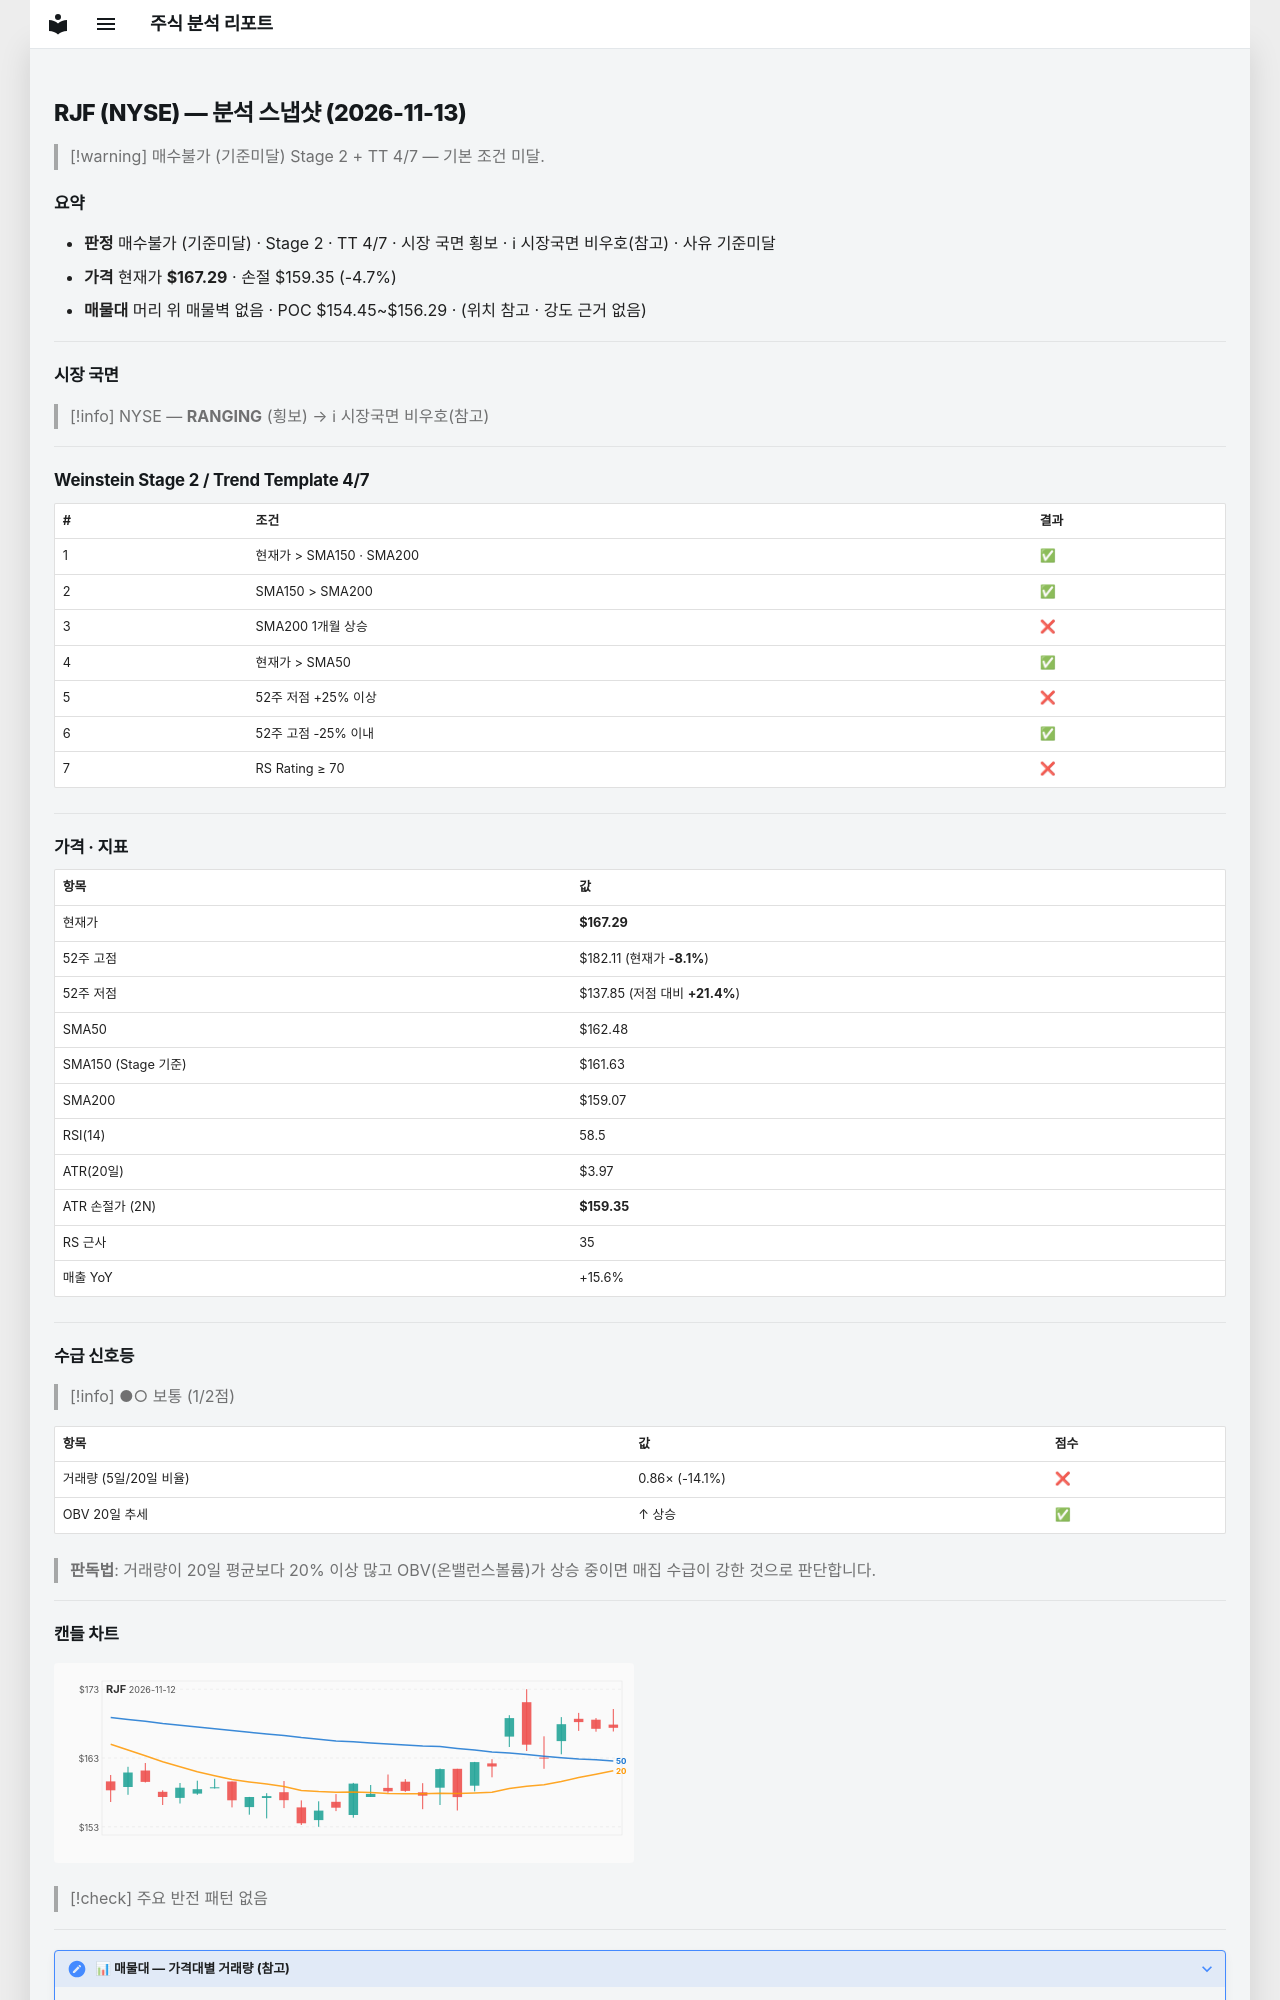

repository: soloandco/stock-reports · page: snapshots/RJF-2026-11-13/index.html · generator: mkdocs

---
type: analysis-snapshot
title: RJF 분석 스냅샷
ticker: RJF
market: NYSE
created: 2026-11-13
updated: 2026-11-13
bar-date: 2026-11-12
verdict: 매수불가
verdict-reason: 기준미달
real-rr: 1.87
sma50-gap-pct: 3.0
weekly-position: 저항대아래
weekly-overhead-price: 182.11
weekly-overhead-pct: 8.9
stage: 2
trend-template-score: 4
tt-max: 7
ma-set: sma-50-150-200
price: 167.2899932861328
stop-price: 159.35051503377747
market-regime: RANGING
supply-demand-score: 1/2
supply-demand-label: 보통
status: tracking
tags:
  - stock-agent
  - watchlist
  - RJF
  - analysis
related:
  - "[[analysis-template]]"
---

# RJF (NYSE) — 분석 스냅샷 (2026-11-13)

> [!warning] 매수불가 (기준미달)
> Stage 2 + TT 4/7 — 기본 조건 미달.

## 요약

- **판정** 매수불가 (기준미달) · Stage 2 · TT 4/7 · 시장 국면 횡보 · ℹ 시장국면 비우호(참고) · 사유 기준미달
- **가격** 현재가 **$167.29** · 손절 $159.35 (-4.7%)
- **매물대** 머리 위 매물벽 없음 · POC $154.45~$156.29 · (위치 참고 · 강도 근거 없음)

---

## 시장 국면

> [!info] NYSE — **RANGING** (횡보) → ℹ 시장국면 비우호(참고)

---

## Weinstein Stage 2 / Trend Template 4/7

| # | 조건 | 결과 |
|---|------|------|
| 1 | 현재가 > SMA150 · SMA200 | ✅ |
| 2 | SMA150 > SMA200 | ✅ |
| 3 | SMA200 1개월 상승 | ❌ |
| 4 | 현재가 > SMA50 | ✅ |
| 5 | 52주 저점 +25% 이상 | ❌ |
| 6 | 52주 고점 -25% 이내 | ✅ |
| 7 | RS Rating ≥ 70 | ❌ |

---

## 가격 · 지표

| 항목 | 값 |
|------|---|
| 현재가 | **$167.29** |
| 52주 고점 | $182.11 (현재가 **-8.1%**) |
| 52주 저점 | $137.85 (저점 대비 **+21.4%**) |
| SMA50 | $162.48 |
| SMA150 (Stage 기준) | $161.63 |
| SMA200 | $159.07 |
| RSI(14) | 58.5 |
| ATR(20일) | $3.97 |
| ATR 손절가 (2N) | **$159.35** |
| RS 근사 | 35 |
| 매출 YoY | +15.6% |

---
## 수급 신호등

> [!info] ●○ 보통 (1/2점)

| 항목 | 값 | 점수 |
|------|------|------|
| 거래량 (5일/20일 비율) | 0.86× (-14.1%) | ❌ |
| OBV 20일 추세 | ↑ 상승 | ✅ |

> **판독법**: 거래량이 20일 평균보다 20% 이상 많고 OBV(온밸런스볼륨)가 상승 중이면 매집 수급이 강한 것으로 판단합니다.

---
